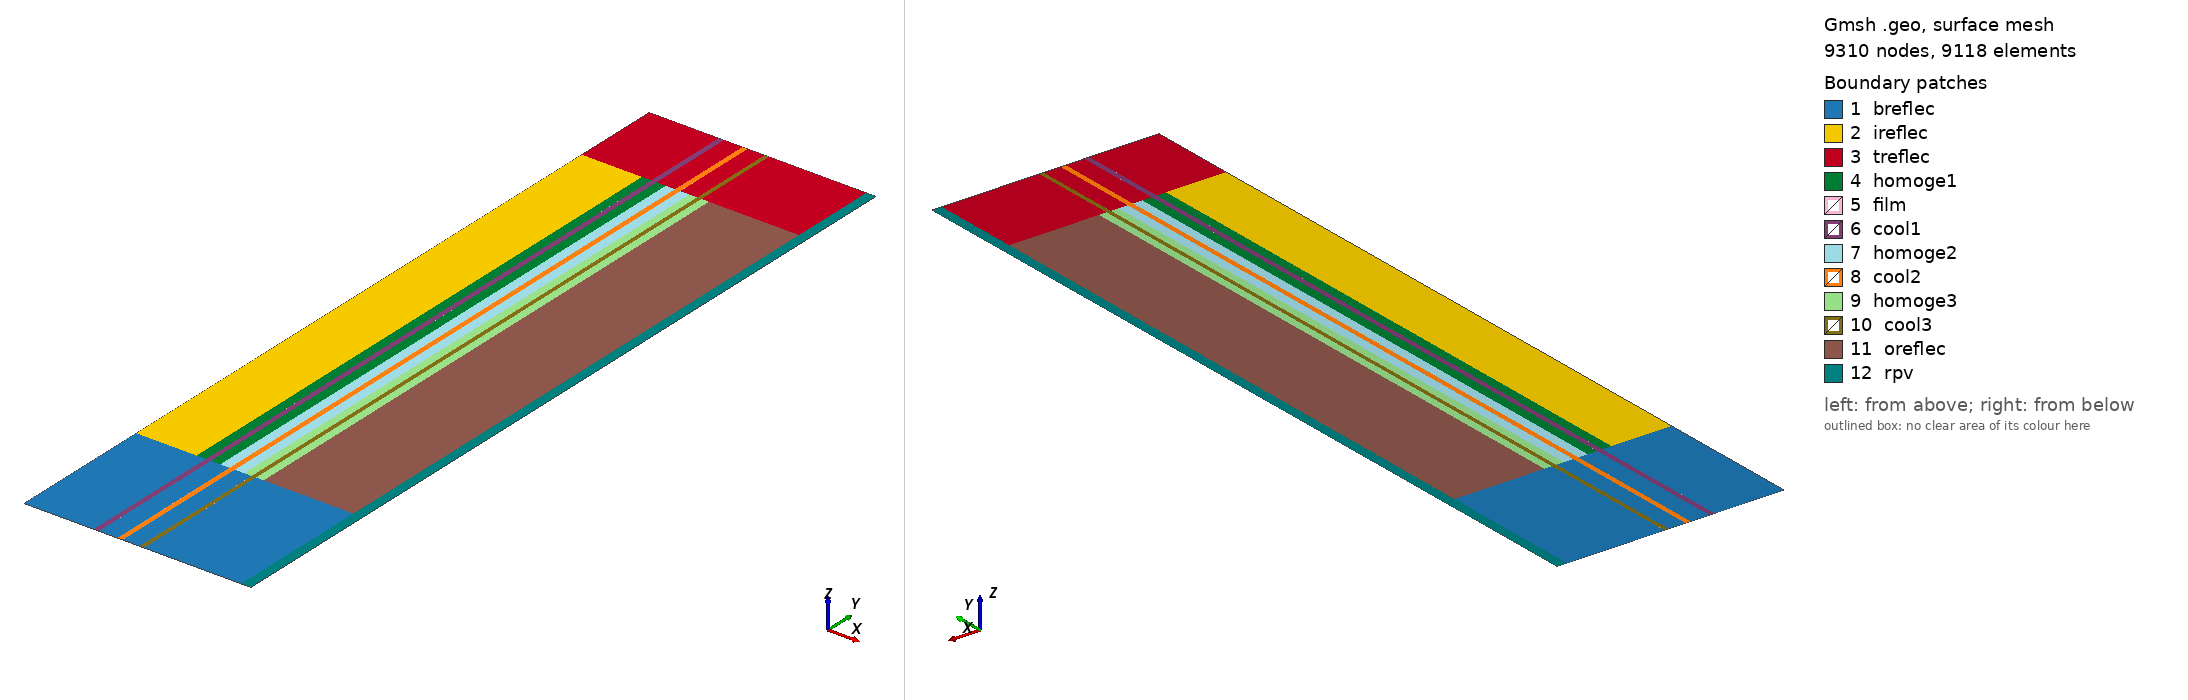

Gmsh geometry script, surface-meshed: 9310 nodes, 9118 surface elements. Boundary patches (legend numbers): 1 breflec, 2 ireflec, 3 treflec, 4 homoge1, 5 film, 6 cool1, 7 homoge2, 8 cool2, 9 homoge3, 10 cool3, 11 oreflec, 12 rpv. Left view from above one corner, right view from below the opposite corner. Legend entries are the model's physical surfaces. The drawing asked Gmsh for element sizes between 1% and 20% of the model's largest extent; the script's own settings can give other sizes.

=== 2D-fullcore-simpleB.geo (drawn) ===
// 
Geometry.CopyMeshingMethod = 1;

// Geometry parameters
P = 18;
F = P/Cos(Pi/6);

// Rings
RIR = 82.39;
RR1 = 114.97;
RR2 = 147.62;
RR3 = 174.26;
ROR = 297.3;
RPV = 310.6;

// Coolant
R1cRi = 95.12;
R1cRo = 102.24;
R2cRi = 127.73;
R2cRo = 134.87;
R3cRi = 158.03;
R3cRo = 163.85;

// Helium gap thickness
hgt = 0.0125;
hgt2 = 2;

// Coolant film thickness
cft = 0.01;

// Heights
HB = 200;
H = HB + 793;
HT = H + 120;

// Mesh parameters
h = 1;
Lb = 20; // Bottom axial layers
Lc = 60; // Active core axial layers
Lt = 20; // Top axial layers

Lir = 25;

Lg = 3;
Lf = 3;
Lco = 3;

LR1M = 5;
LR1F = 5;

LR2M = 5;
LR2F = 5;

LR3M = 5;
LR3F = 5;

Lor = 25;
Lrpv = 5;

// Geometry definition
pl = 1;
ll = 1;
cl = 1;
s = 1;

R = 0;
Point(pl) = {R, 0, 0, h}; pl += 1;
Point(pl) = {R, HB, 0, h}; pl += 1;
Line(ll) = {pl-2, pl-1}; ll += 1;
Point(pl) = {R, H, 0, h}; pl += 1;
Line(ll) = {pl-2, pl-1}; ll += 1;
Point(pl) = {R, HT, 0, h}; pl += 1;
Line(ll) = {pl-2, pl-1}; ll += 1;

Transfinite Line{ll-3} = Lb;
Transfinite Line{ll-2} = Lc;
Transfinite Line{ll-1} = Lt;

R = RIR;
Point(pl) = {R, 0, 0, h}; pl += 1;
Point(pl) = {R, HB, 0, h}; pl += 1;
Line(ll) = {pl-2, pl-1}; ll += 1;
Point(pl) = {R, H, 0, h}; pl += 1;
Line(ll) = {pl-2, pl-1}; ll += 1;
Point(pl) = {R, HT, 0, h}; pl += 1;
Line(ll) = {pl-2, pl-1}; ll += 1;

Transfinite Line{ll-3} = Lb;
Transfinite Line{ll-2} = Lc;
Transfinite Line{ll-1} = Lt;

Line(ll) = {pl-8, pl-4}; ll += 1;
Line(ll) = {pl-7, pl-3}; ll += 1;
Line(ll) = {pl-6, pl-2}; ll += 1;
Line(ll) = {pl-5, pl-1}; ll += 1;

Transfinite Line{ll-4, ll-3, ll-2, ll-1} = Lir;

Curve Loop(cl) = {1, 8, -4, -7}; cl += 1;
Plane Surface(s) = {cl-1};  s += 1;
Curve Loop(cl) = {2, 9, -5, -8}; cl += 1;
Plane Surface(s) = {cl-1};  s += 1;
Curve Loop(cl) = {3, 10, -6, -9}; cl += 1;
Plane Surface(s) = {cl-1};  s += 1;

Transfinite Surface{s-3, s-2, s-1};
Recombine Surface{s-3, s-2, s-1};

Physical Surface("breflec") = {s-3};
Physical Surface("ireflec") = {s-2};
Physical Surface("treflec") = {s-1};

R = R1cRi-cft;
Point(pl) = {R, 0, 0, h}; pl += 1;
Point(pl) = {R, HB, 0, h}; pl += 1;
Line(ll) = {pl-2, pl-1}; ll += 1;
Point(pl) = {R, H, 0, h}; pl += 1;
Line(ll) = {pl-2, pl-1}; ll += 1;
Point(pl) = {R, HT, 0, h}; pl += 1;
Line(ll) = {pl-2, pl-1}; ll += 1;

Transfinite Line{ll-3} = Lb;
Transfinite Line{ll-2} = Lc;
Transfinite Line{ll-1} = Lt;

Line(ll) = {pl-8, pl-4}; ll += 1;
Line(ll) = {pl-7, pl-3}; ll += 1;
Line(ll) = {pl-6, pl-2}; ll += 1;
Line(ll) = {pl-5, pl-1}; ll += 1;

Transfinite Line{ll-4, ll-3, ll-2, ll-1} = LR1M;

Curve Loop(cl) = {ll-14, ll-3, -(ll-7), -(ll-4)}; cl += 1;
Plane Surface(s) = {cl-1}; s += 1;
Curve Loop(cl) = {ll-13, ll-2, -(ll-6), -(ll-3)}; cl += 1;
Plane Surface(s) = {cl-1}; s += 1;
Curve Loop(cl) = {ll-12, ll-1, -(ll-5), -(ll-2)}; cl += 1;
Plane Surface(s) = {cl-1}; s += 1;

Transfinite Surface{s-3, s-2, s-1};
Recombine Surface{s-3, s-2, s-1};

Physical Surface("breflec") += {s-3};
Physical Surface("homoge1") = {s-2};
Physical Surface("treflec") += {s-1};

R = R1cRi;
Point(pl) = {R, 0, 0, h}; pl += 1;
Point(pl) = {R, HB, 0, h}; pl += 1;
Line(ll) = {pl-2, pl-1}; ll += 1;
Point(pl) = {R, H, 0, h}; pl += 1;
Line(ll) = {pl-2, pl-1}; ll += 1;
Point(pl) = {R, HT, 0, h}; pl += 1;
Line(ll) = {pl-2, pl-1}; ll += 1;

Transfinite Line{ll-3} = Lb;
Transfinite Line{ll-2} = Lc;
Transfinite Line{ll-1} = Lt;

Line(ll) = {pl-8, pl-4}; ll += 1;
Line(ll) = {pl-7, pl-3}; ll += 1;
Line(ll) = {pl-6, pl-2}; ll += 1;
Line(ll) = {pl-5, pl-1}; ll += 1;

Transfinite Line{ll-4, ll-3, ll-2, ll-1} = Lf;

Curve Loop(cl) = {ll-14, ll-3, -(ll-7), -(ll-4)}; cl += 1;
Plane Surface(s) = {cl-1}; s += 1;
Curve Loop(cl) = {ll-13, ll-2, -(ll-6), -(ll-3)}; cl += 1;
Plane Surface(s) = {cl-1}; s += 1;
Curve Loop(cl) = {ll-12, ll-1, -(ll-5), -(ll-2)}; cl += 1;
Plane Surface(s) = {cl-1}; s += 1;

Transfinite Surface{s-3, s-2, s-1};
Recombine Surface{s-3, s-2, s-1};

Physical Surface("film") = {s-3};
Physical Surface("film") += {s-2};
Physical Surface("film") += {s-1};

R = R1cRo;
Point(pl) = {R, 0, 0, h}; pl += 1;
Point(pl) = {R, HB, 0, h}; pl += 1;
Line(ll) = {pl-2, pl-1}; ll += 1;
Point(pl) = {R, H, 0, h}; pl += 1;
Line(ll) = {pl-2, pl-1}; ll += 1;
Point(pl) = {R, HT, 0, h}; pl += 1;
Line(ll) = {pl-2, pl-1}; ll += 1;

Transfinite Line{ll-3} = Lb;
Transfinite Line{ll-2} = Lc;
Transfinite Line{ll-1} = Lt;

Line(ll) = {pl-8, pl-4}; ll += 1;
Line(ll) = {pl-7, pl-3}; ll += 1;
Line(ll) = {pl-6, pl-2}; ll += 1;
Line(ll) = {pl-5, pl-1}; ll += 1;

Transfinite Line{ll-4, ll-3, ll-2, ll-1} = Lco;

Curve Loop(cl) = {ll-14, ll-3, -(ll-7), -(ll-4)}; cl += 1;
Plane Surface(s) = {cl-1}; s += 1;
Curve Loop(cl) = {ll-13, ll-2, -(ll-6), -(ll-3)}; cl += 1;
Plane Surface(s) = {cl-1}; s += 1;
Curve Loop(cl) = {ll-12, ll-1, -(ll-5), -(ll-2)}; cl += 1;
Plane Surface(s) = {cl-1}; s += 1;

Transfinite Surface{s-3, s-2, s-1};
Recombine Surface{s-3, s-2, s-1};

Physical Surface("cool1") = {s-3};
Physical Surface("cool1") += {s-2};
Physical Surface("cool1") += {s-1};

R = R1cRo+cft;
Point(pl) = {R, 0, 0, h}; pl += 1;
Point(pl) = {R, HB, 0, h}; pl += 1;
Line(ll) = {pl-2, pl-1}; ll += 1;
Point(pl) = {R, H, 0, h}; pl += 1;
Line(ll) = {pl-2, pl-1}; ll += 1;
Point(pl) = {R, HT, 0, h}; pl += 1;
Line(ll) = {pl-2, pl-1}; ll += 1;

Transfinite Line{ll-3} = Lb;
Transfinite Line{ll-2} = Lc;
Transfinite Line{ll-1} = Lt;

Line(ll) = {pl-8, pl-4}; ll += 1;
Line(ll) = {pl-7, pl-3}; ll += 1;
Line(ll) = {pl-6, pl-2}; ll += 1;
Line(ll) = {pl-5, pl-1}; ll += 1;

Transfinite Line{ll-4, ll-3, ll-2, ll-1} = Lf;

Curve Loop(cl) = {ll-14, ll-3, -(ll-7), -(ll-4)}; cl += 1;
Plane Surface(s) = {cl-1}; s += 1;
Curve Loop(cl) = {ll-13, ll-2, -(ll-6), -(ll-3)}; cl += 1;
Plane Surface(s) = {cl-1}; s += 1;
Curve Loop(cl) = {ll-12, ll-1, -(ll-5), -(ll-2)}; cl += 1;
Plane Surface(s) = {cl-1}; s += 1;

Transfinite Surface{s-3, s-2, s-1};
Recombine Surface{s-3, s-2, s-1};

Physical Surface("film") += {s-3};
Physical Surface("film") += {s-2};
Physical Surface("film") += {s-1};

R = RR1;
Point(pl) = {R, 0, 0, h}; pl += 1;
Point(pl) = {R, HB, 0, h}; pl += 1;
Line(ll) = {pl-2, pl-1}; ll += 1;
Point(pl) = {R, H, 0, h}; pl += 1;
Line(ll) = {pl-2, pl-1}; ll += 1;
Point(pl) = {R, HT, 0, h}; pl += 1;
Line(ll) = {pl-2, pl-1}; ll += 1;

Transfinite Line{ll-3} = Lb;
Transfinite Line{ll-2} = Lc;
Transfinite Line{ll-1} = Lt;

Line(ll) = {pl-8, pl-4}; ll += 1;
Line(ll) = {pl-7, pl-3}; ll += 1;
Line(ll) = {pl-6, pl-2}; ll += 1;
Line(ll) = {pl-5, pl-1}; ll += 1;

Transfinite Line{ll-4, ll-3, ll-2, ll-1} = LR1M;

Curve Loop(cl) = {ll-14, ll-3, -(ll-7), -(ll-4)}; cl += 1;
Plane Surface(s) = {cl-1}; s += 1;
Curve Loop(cl) = {ll-13, ll-2, -(ll-6), -(ll-3)}; cl += 1;
Plane Surface(s) = {cl-1}; s += 1;
Curve Loop(cl) = {ll-12, ll-1, -(ll-5), -(ll-2)}; cl += 1;
Plane Surface(s) = {cl-1}; s += 1;

Transfinite Surface{s-3, s-2, s-1};
Recombine Surface{s-3, s-2, s-1};

Physical Surface("breflec") += {s-3};
Physical Surface("homoge1") += {s-2};
Physical Surface("treflec") += {s-1};

R = R2cRi-cft;
Point(pl) = {R, 0, 0, h}; pl += 1;
Point(pl) = {R, HB, 0, h}; pl += 1;
Line(ll) = {pl-2, pl-1}; ll += 1;
Point(pl) = {R, H, 0, h}; pl += 1;
Line(ll) = {pl-2, pl-1}; ll += 1;
Point(pl) = {R, HT, 0, h}; pl += 1;
Line(ll) = {pl-2, pl-1}; ll += 1;

Transfinite Line{ll-3} = Lb;
Transfinite Line{ll-2} = Lc;
Transfinite Line{ll-1} = Lt;

Line(ll) = {pl-8, pl-4}; ll += 1;
Line(ll) = {pl-7, pl-3}; ll += 1;
Line(ll) = {pl-6, pl-2}; ll += 1;
Line(ll) = {pl-5, pl-1}; ll += 1;

Transfinite Line{ll-4, ll-3, ll-2, ll-1} = LR2M;

Curve Loop(cl) = {ll-14, ll-3, -(ll-7), -(ll-4)}; cl += 1;
Plane Surface(s) = {cl-1}; s += 1;
Curve Loop(cl) = {ll-13, ll-2, -(ll-6), -(ll-3)}; cl += 1;
Plane Surface(s) = {cl-1}; s += 1;
Curve Loop(cl) = {ll-12, ll-1, -(ll-5), -(ll-2)}; cl += 1;
Plane Surface(s) = {cl-1}; s += 1;

Transfinite Surface{s-3, s-2, s-1};
Recombine Surface{s-3, s-2, s-1};

Physical Surface("breflec") += {s-3};
Physical Surface("homoge2") = {s-2};
Physical Surface("treflec") += {s-1};

R = R2cRi;
Point(pl) = {R, 0, 0, h}; pl += 1;
Point(pl) = {R, HB, 0, h}; pl += 1;
Line(ll) = {pl-2, pl-1}; ll += 1;
Point(pl) = {R, H, 0, h}; pl += 1;
Line(ll) = {pl-2, pl-1}; ll += 1;
Point(pl) = {R, HT, 0, h}; pl += 1;
Line(ll) = {pl-2, pl-1}; ll += 1;

Transfinite Line{ll-3} = Lb;
Transfinite Line{ll-2} = Lc;
Transfinite Line{ll-1} = Lt;

Line(ll) = {pl-8, pl-4}; ll += 1;
Line(ll) = {pl-7, pl-3}; ll += 1;
Line(ll) = {pl-6, pl-2}; ll += 1;
Line(ll) = {pl-5, pl-1}; ll += 1;

Transfinite Line{ll-4, ll-3, ll-2, ll-1} = Lf;

Curve Loop(cl) = {ll-14, ll-3, -(ll-7), -(ll-4)}; cl += 1;
Plane Surface(s) = {cl-1}; s += 1;
Curve Loop(cl) = {ll-13, ll-2, -(ll-6), -(ll-3)}; cl += 1;
Plane Surface(s) = {cl-1}; s += 1;
Curve Loop(cl) = {ll-12, ll-1, -(ll-5), -(ll-2)}; cl += 1;
Plane Surface(s) = {cl-1}; s += 1;

Transfinite Surface{s-3, s-2, s-1};
Recombine Surface{s-3, s-2, s-1};

Physical Surface("film") += {s-3};
Physical Surface("film") += {s-2};
Physical Surface("film") += {s-1};

R = R2cRo;
Point(pl) = {R, 0, 0, h}; pl += 1;
Point(pl) = {R, HB, 0, h}; pl += 1;
Line(ll) = {pl-2, pl-1}; ll += 1;
Point(pl) = {R, H, 0, h}; pl += 1;
Line(ll) = {pl-2, pl-1}; ll += 1;
Point(pl) = {R, HT, 0, h}; pl += 1;
Line(ll) = {pl-2, pl-1}; ll += 1;

Transfinite Line{ll-3} = Lb;
Transfinite Line{ll-2} = Lc;
Transfinite Line{ll-1} = Lt;

Line(ll) = {pl-8, pl-4}; ll += 1;
Line(ll) = {pl-7, pl-3}; ll += 1;
Line(ll) = {pl-6, pl-2}; ll += 1;
Line(ll) = {pl-5, pl-1}; ll += 1;

Transfinite Line{ll-4, ll-3, ll-2, ll-1} = Lco;

Curve Loop(cl) = {ll-14, ll-3, -(ll-7), -(ll-4)}; cl += 1;
Plane Surface(s) = {cl-1}; s += 1;
Curve Loop(cl) = {ll-13, ll-2, -(ll-6), -(ll-3)}; cl += 1;
Plane Surface(s) = {cl-1}; s += 1;
Curve Loop(cl) = {ll-12, ll-1, -(ll-5), -(ll-2)}; cl += 1;
Plane Surface(s) = {cl-1}; s += 1;

Transfinite Surface{s-3, s-2, s-1};
Recombine Surface{s-3, s-2, s-1};

Physical Surface("cool2") = {s-3};
Physical Surface("cool2") += {s-2};
Physical Surface("cool2") += {s-1};

R = R2cRo+cft;
Point(pl) = {R, 0, 0, h}; pl += 1;
Point(pl) = {R, HB, 0, h}; pl += 1;
Line(ll) = {pl-2, pl-1}; ll += 1;
Point(pl) = {R, H, 0, h}; pl += 1;
Line(ll) = {pl-2, pl-1}; ll += 1;
Point(pl) = {R, HT, 0, h}; pl += 1;
Line(ll) = {pl-2, pl-1}; ll += 1;

Transfinite Line{ll-3} = Lb;
Transfinite Line{ll-2} = Lc;
Transfinite Line{ll-1} = Lt;

Line(ll) = {pl-8, pl-4}; ll += 1;
Line(ll) = {pl-7, pl-3}; ll += 1;
Line(ll) = {pl-6, pl-2}; ll += 1;
Line(ll) = {pl-5, pl-1}; ll += 1;

Transfinite Line{ll-4, ll-3, ll-2, ll-1} = Lf;

Curve Loop(cl) = {ll-14, ll-3, -(ll-7), -(ll-4)}; cl += 1;
Plane Surface(s) = {cl-1}; s += 1;
Curve Loop(cl) = {ll-13, ll-2, -(ll-6), -(ll-3)}; cl += 1;
Plane Surface(s) = {cl-1}; s += 1;
Curve Loop(cl) = {ll-12, ll-1, -(ll-5), -(ll-2)}; cl += 1;
Plane Surface(s) = {cl-1}; s += 1;

Transfinite Surface{s-3, s-2, s-1};
Recombine Surface{s-3, s-2, s-1};

Physical Surface("film") += {s-3};
Physical Surface("film") += {s-2};
Physical Surface("film") += {s-1};

R = RR2;
Point(pl) = {R, 0, 0, h}; pl += 1;
Point(pl) = {R, HB, 0, h}; pl += 1;
Line(ll) = {pl-2, pl-1}; ll += 1;
Point(pl) = {R, H, 0, h}; pl += 1;
Line(ll) = {pl-2, pl-1}; ll += 1;
Point(pl) = {R, HT, 0, h}; pl += 1;
Line(ll) = {pl-2, pl-1}; ll += 1;

Transfinite Line{ll-3} = Lb;
Transfinite Line{ll-2} = Lc;
Transfinite Line{ll-1} = Lt;

Line(ll) = {pl-8, pl-4}; ll += 1;
Line(ll) = {pl-7, pl-3}; ll += 1;
Line(ll) = {pl-6, pl-2}; ll += 1;
Line(ll) = {pl-5, pl-1}; ll += 1;

Transfinite Line{ll-4, ll-3, ll-2, ll-1} = LR2M;

Curve Loop(cl) = {ll-14, ll-3, -(ll-7), -(ll-4)}; cl += 1;
Plane Surface(s) = {cl-1}; s += 1;
Curve Loop(cl) = {ll-13, ll-2, -(ll-6), -(ll-3)}; cl += 1;
Plane Surface(s) = {cl-1}; s += 1;
Curve Loop(cl) = {ll-12, ll-1, -(ll-5), -(ll-2)}; cl += 1;
Plane Surface(s) = {cl-1}; s += 1;

Transfinite Surface{s-3, s-2, s-1};
Recombine Surface{s-3, s-2, s-1};

Physical Surface("breflec") += {s-3};
Physical Surface("homoge2") += {s-2};
Physical Surface("treflec") += {s-1};

R = R3cRi-cft;
Point(pl) = {R, 0, 0, h}; pl += 1;
Point(pl) = {R, HB, 0, h}; pl += 1;
Line(ll) = {pl-2, pl-1}; ll += 1;
Point(pl) = {R, H, 0, h}; pl += 1;
Line(ll) = {pl-2, pl-1}; ll += 1;
Point(pl) = {R, HT, 0, h}; pl += 1;
Line(ll) = {pl-2, pl-1}; ll += 1;

Transfinite Line{ll-3} = Lb;
Transfinite Line{ll-2} = Lc;
Transfinite Line{ll-1} = Lt;

Line(ll) = {pl-8, pl-4}; ll += 1;
Line(ll) = {pl-7, pl-3}; ll += 1;
Line(ll) = {pl-6, pl-2}; ll += 1;
Line(ll) = {pl-5, pl-1}; ll += 1;

Transfinite Line{ll-4, ll-3, ll-2, ll-1} = LR3M;

Curve Loop(cl) = {ll-14, ll-3, -(ll-7), -(ll-4)}; cl += 1;
Plane Surface(s) = {cl-1}; s += 1;
Curve Loop(cl) = {ll-13, ll-2, -(ll-6), -(ll-3)}; cl += 1;
Plane Surface(s) = {cl-1}; s += 1;
Curve Loop(cl) = {ll-12, ll-1, -(ll-5), -(ll-2)}; cl += 1;
Plane Surface(s) = {cl-1}; s += 1;

Transfinite Surface{s-3, s-2, s-1};
Recombine Surface{s-3, s-2, s-1};

Physical Surface("breflec") += {s-3};
Physical Surface("homoge3") = {s-2};
Physical Surface("treflec") += {s-1};

R = R3cRi;
Point(pl) = {R, 0, 0, h}; pl += 1;
Point(pl) = {R, HB, 0, h}; pl += 1;
Line(ll) = {pl-2, pl-1}; ll += 1;
Point(pl) = {R, H, 0, h}; pl += 1;
Line(ll) = {pl-2, pl-1}; ll += 1;
Point(pl) = {R, HT, 0, h}; pl += 1;
Line(ll) = {pl-2, pl-1}; ll += 1;

Transfinite Line{ll-3} = Lb;
Transfinite Line{ll-2} = Lc;
Transfinite Line{ll-1} = Lt;

Line(ll) = {pl-8, pl-4}; ll += 1;
Line(ll) = {pl-7, pl-3}; ll += 1;
Line(ll) = {pl-6, pl-2}; ll += 1;
Line(ll) = {pl-5, pl-1}; ll += 1;

Transfinite Line{ll-4, ll-3, ll-2, ll-1} = Lf;

Curve Loop(cl) = {ll-14, ll-3, -(ll-7), -(ll-4)}; cl += 1;
Plane Surface(s) = {cl-1}; s += 1;
Curve Loop(cl) = {ll-13, ll-2, -(ll-6), -(ll-3)}; cl += 1;
Plane Surface(s) = {cl-1}; s += 1;
Curve Loop(cl) = {ll-12, ll-1, -(ll-5), -(ll-2)}; cl += 1;
Plane Surface(s) = {cl-1}; s += 1;

Transfinite Surface{s-3, s-2, s-1};
Recombine Surface{s-3, s-2, s-1};

Physical Surface("film") += {s-3};
Physical Surface("film") += {s-2};
Physical Surface("film") += {s-1};

R = R3cRo;
Point(pl) = {R, 0, 0, h}; pl += 1;
Point(pl) = {R, HB, 0, h}; pl += 1;
Line(ll) = {pl-2, pl-1}; ll += 1;
Point(pl) = {R, H, 0, h}; pl += 1;
Line(ll) = {pl-2, pl-1}; ll += 1;
Point(pl) = {R, HT, 0, h}; pl += 1;
Line(ll) = {pl-2, pl-1}; ll += 1;

Transfinite Line{ll-3} = Lb;
Transfinite Line{ll-2} = Lc;
Transfinite Line{ll-1} = Lt;

Line(ll) = {pl-8, pl-4}; ll += 1;
Line(ll) = {pl-7, pl-3}; ll += 1;
Line(ll) = {pl-6, pl-2}; ll += 1;
Line(ll) = {pl-5, pl-1}; ll += 1;

Transfinite Line{ll-4, ll-3, ll-2, ll-1} = Lco;

Curve Loop(cl) = {ll-14, ll-3, -(ll-7), -(ll-4)}; cl += 1;
Plane Surface(s) = {cl-1}; s += 1;
Curve Loop(cl) = {ll-13, ll-2, -(ll-6), -(ll-3)}; cl += 1;
Plane Surface(s) = {cl-1}; s += 1;
Curve Loop(cl) = {ll-12, ll-1, -(ll-5), -(ll-2)}; cl += 1;
Plane Surface(s) = {cl-1}; s += 1;

Transfinite Surface{s-3, s-2, s-1};
Recombine Surface{s-3, s-2, s-1};

Physical Surface("cool3") = {s-3};
Physical Surface("cool3") += {s-2};
Physical Surface("cool3") += {s-1};

R = R3cRo+cft;
Point(pl) = {R, 0, 0, h}; pl += 1;
Point(pl) = {R, HB, 0, h}; pl += 1;
Line(ll) = {pl-2, pl-1}; ll += 1;
Point(pl) = {R, H, 0, h}; pl += 1;
Line(ll) = {pl-2, pl-1}; ll += 1;
Point(pl) = {R, HT, 0, h}; pl += 1;
Line(ll) = {pl-2, pl-1}; ll += 1;

Transfinite Line{ll-3} = Lb;
Transfinite Line{ll-2} = Lc;
Transfinite Line{ll-1} = Lt;

Line(ll) = {pl-8, pl-4}; ll += 1;
Line(ll) = {pl-7, pl-3}; ll += 1;
Line(ll) = {pl-6, pl-2}; ll += 1;
Line(ll) = {pl-5, pl-1}; ll += 1;

Transfinite Line{ll-4, ll-3, ll-2, ll-1} = Lf;

Curve Loop(cl) = {ll-14, ll-3, -(ll-7), -(ll-4)}; cl += 1;
Plane Surface(s) = {cl-1}; s += 1;
Curve Loop(cl) = {ll-13, ll-2, -(ll-6), -(ll-3)}; cl += 1;
Plane Surface(s) = {cl-1}; s += 1;
Curve Loop(cl) = {ll-12, ll-1, -(ll-5), -(ll-2)}; cl += 1;
Plane Surface(s) = {cl-1}; s += 1;

Transfinite Surface{s-3, s-2, s-1};
Recombine Surface{s-3, s-2, s-1};

Physical Surface("film") += {s-3};
Physical Surface("film") += {s-2};
Physical Surface("film") += {s-1};

R = RR3;
Point(pl) = {R, 0, 0, h}; pl += 1;
Point(pl) = {R, HB, 0, h}; pl += 1;
Line(ll) = {pl-2, pl-1}; ll += 1;
Point(pl) = {R, H, 0, h}; pl += 1;
Line(ll) = {pl-2, pl-1}; ll += 1;
Point(pl) = {R, HT, 0, h}; pl += 1;
Line(ll) = {pl-2, pl-1}; ll += 1;

Transfinite Line{ll-3} = Lb;
Transfinite Line{ll-2} = Lc;
Transfinite Line{ll-1} = Lt;

Line(ll) = {pl-8, pl-4}; ll += 1;
Line(ll) = {pl-7, pl-3}; ll += 1;
Line(ll) = {pl-6, pl-2}; ll += 1;
Line(ll) = {pl-5, pl-1}; ll += 1;

Transfinite Line{ll-4, ll-3, ll-2, ll-1} = LR3M;

Curve Loop(cl) = {ll-14, ll-3, -(ll-7), -(ll-4)}; cl += 1;
Plane Surface(s) = {cl-1}; s += 1;
Curve Loop(cl) = {ll-13, ll-2, -(ll-6), -(ll-3)}; cl += 1;
Plane Surface(s) = {cl-1}; s += 1;
Curve Loop(cl) = {ll-12, ll-1, -(ll-5), -(ll-2)}; cl += 1;
Plane Surface(s) = {cl-1}; s += 1;

Transfinite Surface{s-3, s-2, s-1};
Recombine Surface{s-3, s-2, s-1};

Physical Surface("breflec") += {s-3};
Physical Surface("homoge3") += {s-2};
Physical Surface("treflec") += {s-1};

R = ROR;
Point(pl) = {R, 0, 0, h}; pl += 1;
Point(pl) = {R, HB, 0, h}; pl += 1;
Line(ll) = {pl-2, pl-1}; ll += 1;
Point(pl) = {R, H, 0, h}; pl += 1;
Line(ll) = {pl-2, pl-1}; ll += 1;
Point(pl) = {R, HT, 0, h}; pl += 1;
Line(ll) = {pl-2, pl-1}; ll += 1;

Transfinite Line{ll-3} = Lb;
Transfinite Line{ll-2} = Lc;
Transfinite Line{ll-1} = Lt;

Line(ll) = {pl-8, pl-4}; ll += 1;
Line(ll) = {pl-7, pl-3}; ll += 1;
Line(ll) = {pl-6, pl-2}; ll += 1;
Line(ll) = {pl-5, pl-1}; ll += 1;

Transfinite Line{ll-4, ll-3, ll-2, ll-1} = Lor;

Curve Loop(cl) = {ll-14, ll-3, -(ll-7), -(ll-4)}; cl += 1;
Plane Surface(s) = {cl-1}; s += 1;
Curve Loop(cl) = {ll-13, ll-2, -(ll-6), -(ll-3)}; cl += 1;
Plane Surface(s) = {cl-1}; s += 1;
Curve Loop(cl) = {ll-12, ll-1, -(ll-5), -(ll-2)}; cl += 1;
Plane Surface(s) = {cl-1}; s += 1;

Transfinite Surface{s-3, s-2, s-1};
Recombine Surface{s-3, s-2, s-1};

Physical Surface("breflec") += {s-3};
Physical Surface("oreflec") = {s-2};
Physical Surface("treflec") += {s-1};

R = RPV;
Point(pl) = {R, 0, 0, h}; pl += 1;
Point(pl) = {R, HB, 0, h}; pl += 1;
Line(ll) = {pl-2, pl-1}; ll += 1;
Point(pl) = {R, H, 0, h}; pl += 1;
Line(ll) = {pl-2, pl-1}; ll += 1;
Point(pl) = {R, HT, 0, h}; pl += 1;
Line(ll) = {pl-2, pl-1}; ll += 1;

Transfinite Line{ll-3} = Lb;
Transfinite Line{ll-2} = Lc;
Transfinite Line{ll-1} = Lt;

Line(ll) = {pl-8, pl-4}; ll += 1;
Line(ll) = {pl-7, pl-3}; ll += 1;
Line(ll) = {pl-6, pl-2}; ll += 1;
Line(ll) = {pl-5, pl-1}; ll += 1;

Transfinite Line{ll-4, ll-3, ll-2, ll-1} = Lrpv;

Curve Loop(cl) = {ll-14, ll-3, -(ll-7), -(ll-4)}; cl += 1;
Plane Surface(s) = {cl-1}; s += 1;
Curve Loop(cl) = {ll-13, ll-2, -(ll-6), -(ll-3)}; cl += 1;
Plane Surface(s) = {cl-1}; s += 1;
Curve Loop(cl) = {ll-12, ll-1, -(ll-5), -(ll-2)}; cl += 1;
Plane Surface(s) = {cl-1}; s += 1;

Transfinite Surface{s-3, s-2, s-1};
Recombine Surface{s-3, s-2, s-1};

Physical Surface("rpv") = {s-3};
Physical Surface("rpv") += {s-2};
Physical Surface("rpv") += {s-1};

Physical Curve("cool_bot") = {28, 63, 98};
Physical Curve("cool_top") = {31, 66, 101};
Physical Curve("rest_top") = {10, 17, 45, 52, 80, 87, 115, 122};
Physical Curve("outer") = {123, 124, 125};
